Photos from the image-classification dataset "bt4222_project" in the GitHub repository TarciusW/bt4222_project. Its 2 classes are: hostile images, non-hostile images.

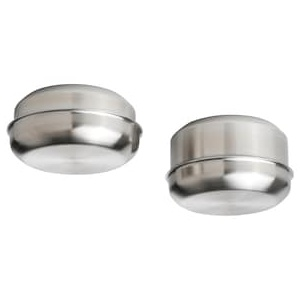
Label: non-hostile images

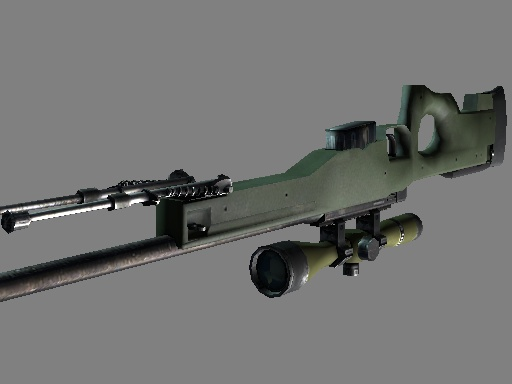
Label: hostile images

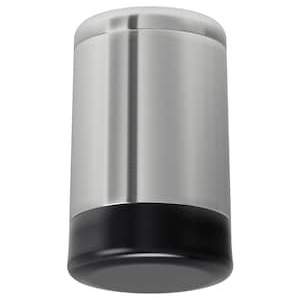
Label: non-hostile images

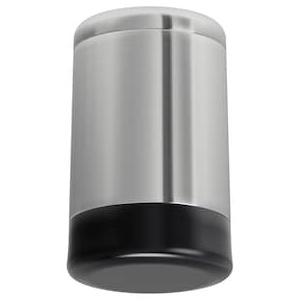
Label: non-hostile images

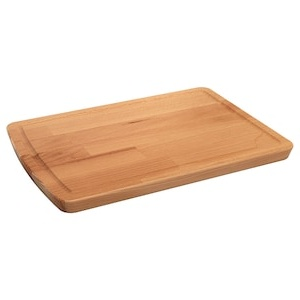
Label: non-hostile images

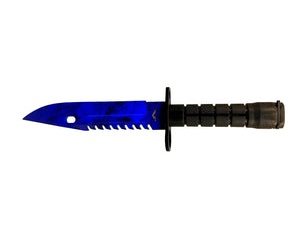
Label: hostile images
